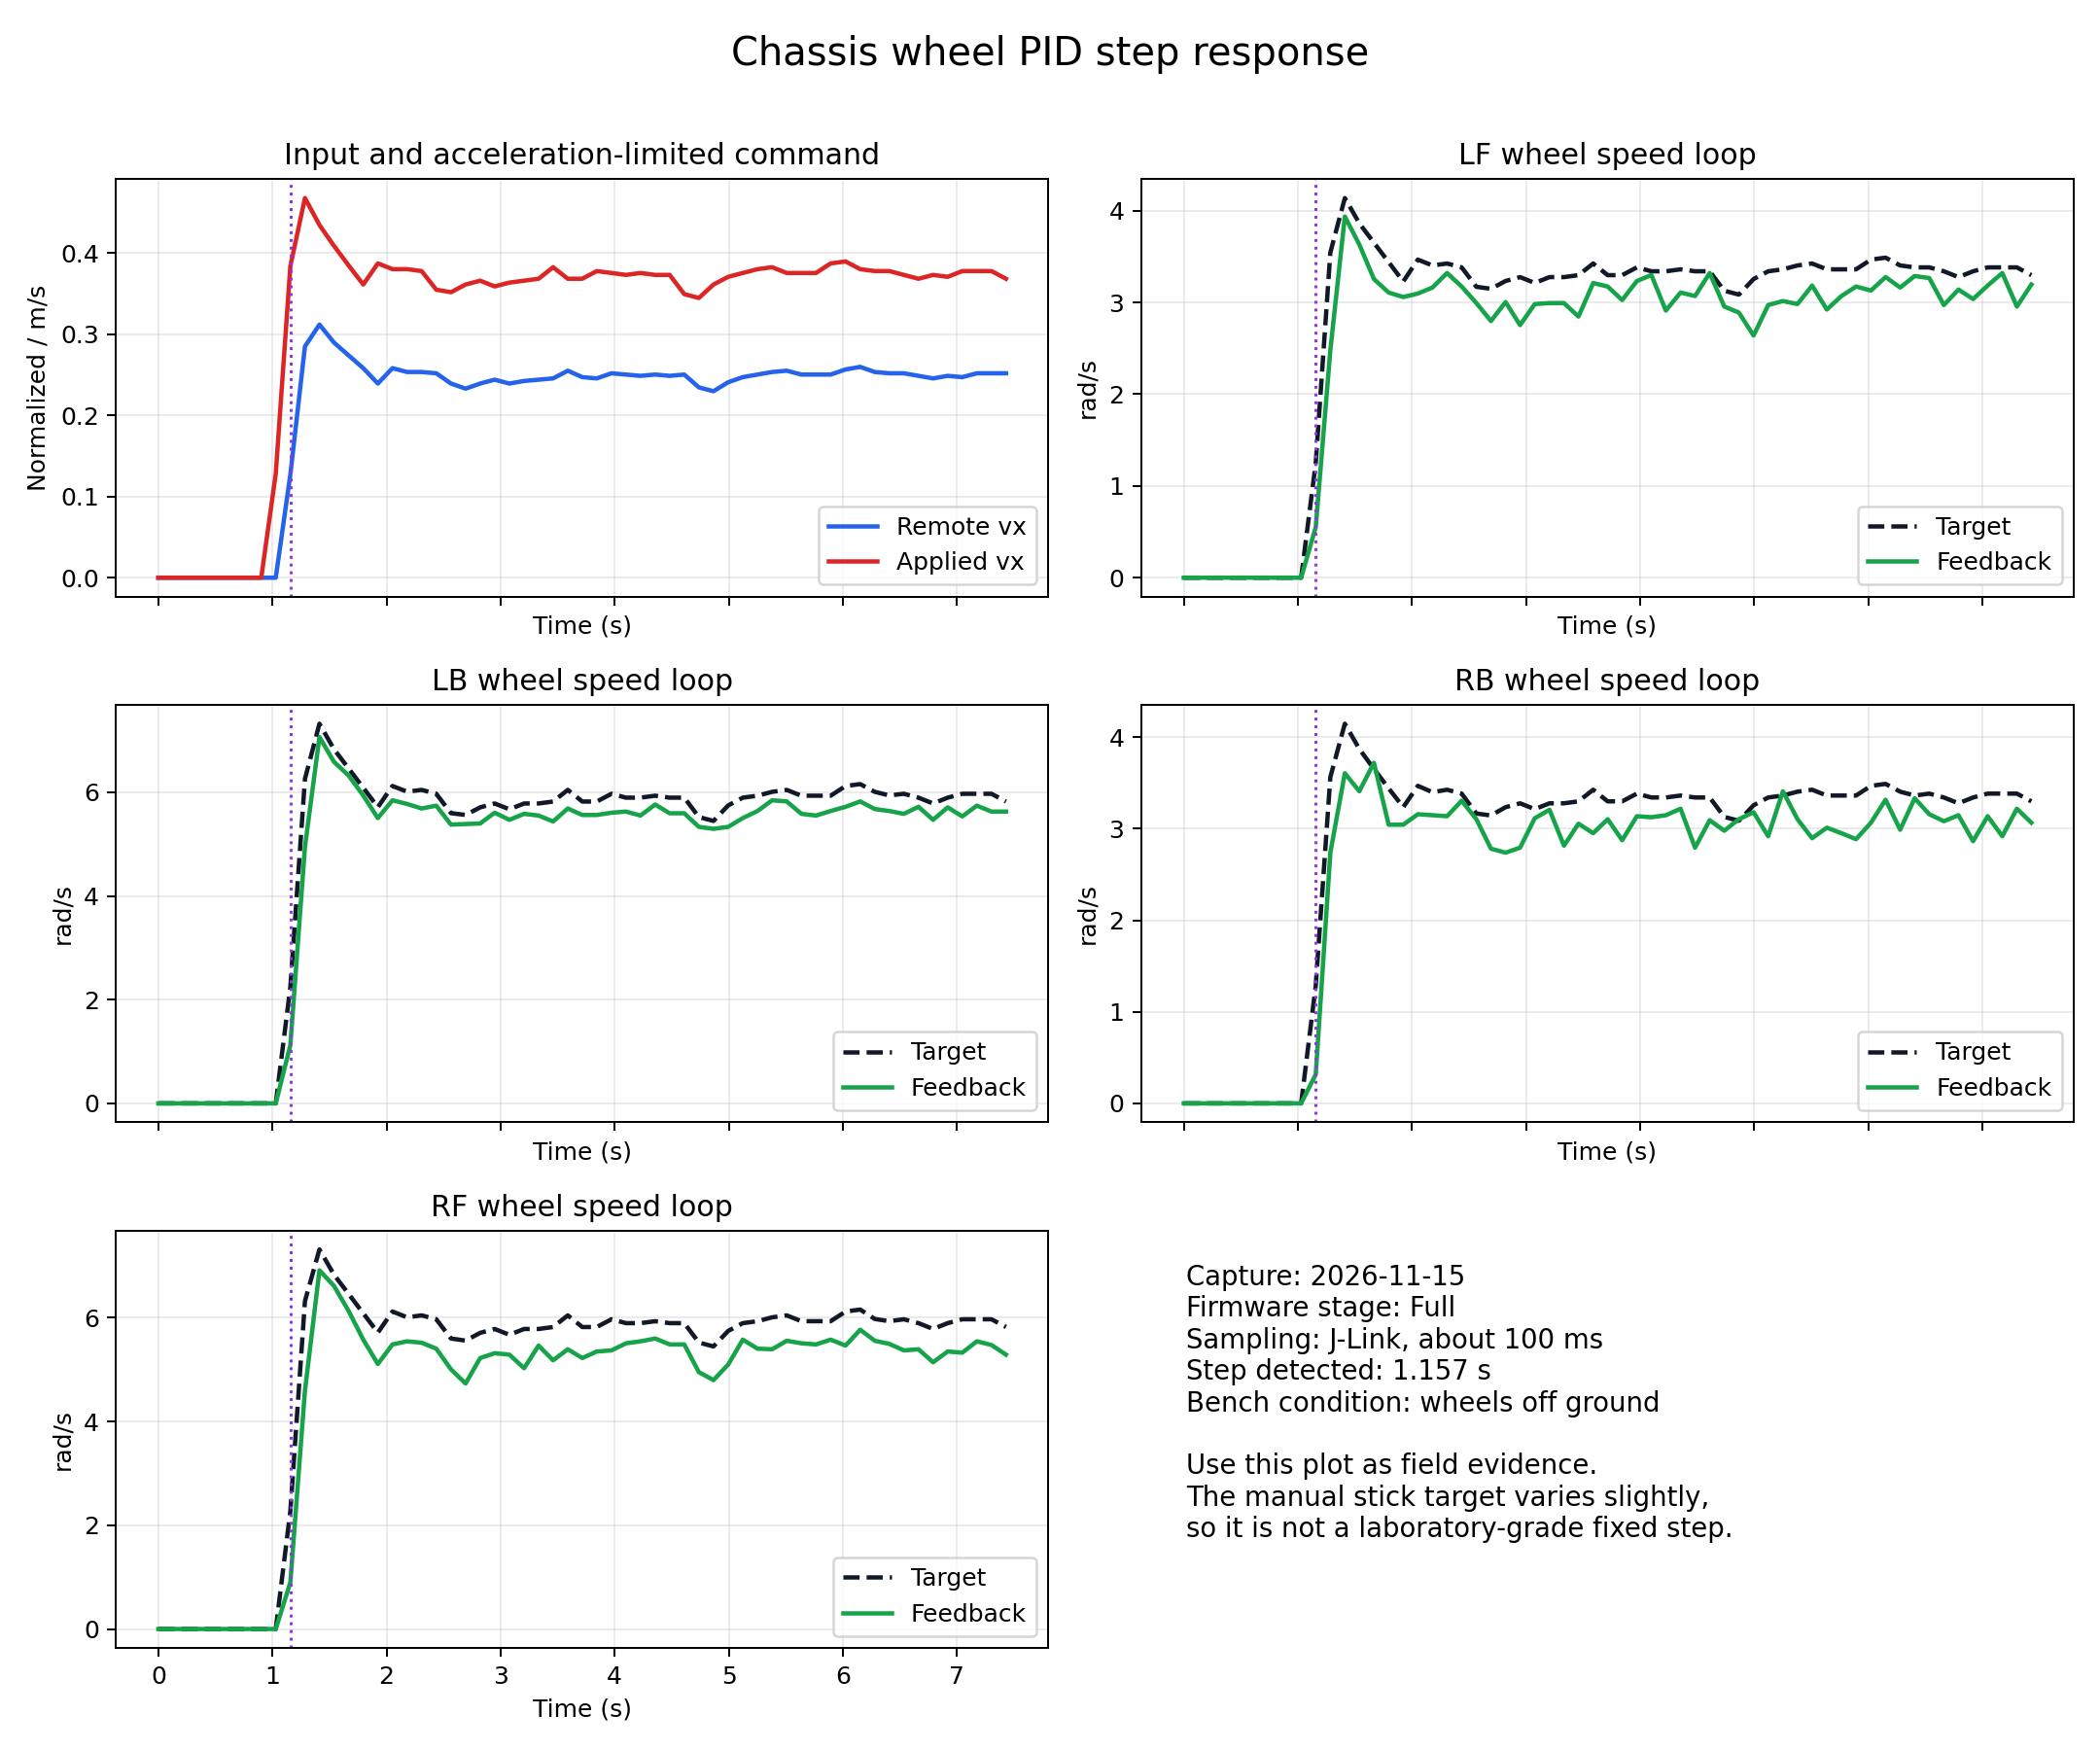

The file beside this chart, header and first rows:
time_s, remote_vx, applied_vx, lf_target, lf_speed, lb_target, lb_speed, rb_target, rb_speed, rf_target, rf_speed
0.000, 0.000000, 0.000000, 0.000000, 0.000000, 0.000000, 0.000000, 0.000000, 0.000000, 0.000000, 0.000000
0.135, 0.000000, 0.000000, 0.000000, 0.000000, 0.000000, 0.000000, 0.000000, 0.000000, 0.000000, 0.000000
0.263, 0.000000, 0.000000, 0.000000, 0.000000, 0.000000, 0.000000, 0.000000, 0.000000, 0.000000, 0.000000
0.391, 0.000000, 0.000000, 0.000000, 0.000000, 0.000000, 0.000000, 0.000000, 0.000000, 0.000000, 0.000000
0.519, 0.000000, 0.000000, 0.000000, 0.000000, 0.000000, 0.000000, 0.000000, 0.000000, 0.000000, 0.000000
0.646, 0.000000, 0.000000, 0.000000, 0.000000, 0.000000, 0.000000, 0.000000, 0.000000, 0.000000, 0.000000
0.774, 0.000000, 0.000000, 0.000000, 0.000000, 0.000000, 0.000000, 0.000000, 0.000000, 0.000000, 0.000000
0.902, 0.000000, 0.000000, 0.000000, 0.000000, 0.000000, 0.000000, 0.000000, 0.000000, 0.000000, 0.000000
1.029, 0.000000, 0.128, 0.000000, 0.000000, 0.000000, 0.000000, 0.000000, 0.000000, 0.000000, 0.000000
1.157, 0.1272, 0.384, 1.251, 0.5508, 2.245, 1.123, 1.287, 0.3163, 2.277, 0.8998
1.285, 0.285, 0.4678, 3.545, 2.481, 6.258, 4.946, 3.563, 2.738, 6.322, 4.597
1.412, 0.3119, 0.4347, 4.138, 3.937, 7.322, 7.067, 4.146, 3.605, 7.318, 6.915
1.539, 0.2898, 0.409, 3.863, 3.632, 6.832, 6.588, 3.87, 3.408, 6.832, 6.615
1.667, 0.274, 0.3849, 3.652, 3.256, 6.461, 6.326, 3.652, 3.719, 6.461, 6.135
1.796, 0.2582, 0.3613, 3.44, 3.108, 6.087, 5.939, 3.44, 3.043, 6.087, 5.579
1.924, 0.2393, 0.3873, 3.229, 3.059, 5.713, 5.502, 3.234, 3.043, 5.713, 5.11
2.052, 0.2582, 0.3802, 3.467, 3.097, 6.121, 5.846, 3.467, 3.157, 6.121, 5.486
2.180, 0.2535, 0.3802, 3.404, 3.163, 6.012, 5.775, 3.398, 3.147, 6.009, 5.546
2.308, 0.2535, 0.3778, 3.425, 3.321, 6.046, 5.688, 3.425, 3.136, 6.046, 5.519
2.436, 0.2519, 0.3549, 3.383, 3.174, 5.971, 5.742, 3.383, 3.305, 5.971, 5.404
2.565, 0.2393, 0.3518, 3.171, 2.994, 5.597, 5.377, 3.165, 3.103, 5.6, 5.006
2.693, 0.233, 0.3613, 3.149, 2.798, 5.563, 5.388, 3.144, 2.781, 5.56, 4.733
2.821, 0.2393, 0.366, 3.234, 3.005, 5.71, 5.399, 3.234, 2.738, 5.71, 5.224
2.948, 0.244, 0.3589, 3.277, 2.754, 5.784, 5.606, 3.277, 2.792, 5.784, 5.317
3.077, 0.2393, 0.3636, 3.213, 2.983, 5.672, 5.47, 3.213, 3.114, 5.672, 5.29
3.206, 0.2424, 0.366, 3.277, 2.994, 5.784, 5.584, 3.277, 3.207, 5.784, 5.028
3.333, 0.244, 0.3684, 3.277, 2.994, 5.784, 5.551, 3.277, 2.814, 5.784, 5.464
3.460, 0.2456, 0.3826, 3.298, 2.847, 5.822, 5.437, 3.298, 3.054, 5.822, 5.181
3.589, 0.2551, 0.3684, 3.425, 3.212, 6.046, 5.688, 3.425, 2.95, 6.046, 5.393
3.716, 0.2472, 0.3684, 3.298, 3.174, 5.822, 5.562, 3.298, 3.103, 5.822, 5.224
3.843, 0.2456, 0.3778, 3.298, 3.027, 5.822, 5.562, 3.298, 2.874, 5.822, 5.35
3.972, 0.2519, 0.3755, 3.383, 3.234, 5.971, 5.606, 3.383, 3.136, 5.971, 5.371
4.099, 0.2503, 0.3731, 3.34, 3.299, 5.897, 5.628, 3.34, 3.125, 5.897, 5.508
4.226, 0.2487, 0.3755, 3.34, 2.912, 5.897, 5.551, 3.34, 3.147, 5.897, 5.546
4.355, 0.2503, 0.3731, 3.361, 3.108, 5.934, 5.764, 3.361, 3.217, 5.934, 5.6
4.482, 0.2487, 0.3731, 3.34, 3.07, 5.897, 5.595, 3.34, 2.792, 5.897, 5.486
4.610, 0.2503, 0.3494, 3.34, 3.321, 5.897, 5.595, 3.34, 3.092, 5.897, 5.486
4.738, 0.2345, 0.3447, 3.128, 2.956, 5.522, 5.333, 3.128, 2.977, 5.522, 4.952
4.866, 0.2298, 0.3613, 3.086, 2.89, 5.448, 5.295, 3.086, 3.103, 5.448, 4.799
4.995, 0.2408, 0.3707, 3.255, 2.639, 5.747, 5.333, 3.255, 3.179, 5.747, 5.099
5.123, 0.2472, 0.3755, 3.34, 2.972, 5.897, 5.502, 3.34, 2.917, 5.897, 5.579
5.252, 0.2503, 0.3802, 3.361, 3.016, 5.934, 5.639, 3.361, 3.408, 5.934, 5.404
5.380, 0.2535, 0.3826, 3.404, 2.983, 6.009, 5.846, 3.404, 3.103, 6.009, 5.393
5.508, 0.2551, 0.3755, 3.425, 3.185, 6.046, 5.824, 3.425, 2.896, 6.046, 5.557
5.637, 0.2503, 0.3755, 3.361, 2.923, 5.934, 5.584, 3.361, 3.01, 5.934, 5.508
5.765, 0.2503, 0.3755, 3.361, 3.07, 5.934, 5.551, 3.361, 2.95, 5.934, 5.486
5.893, 0.2503, 0.3873, 3.361, 3.174, 5.934, 5.639, 3.361, 2.885, 5.934, 5.579
6.024, 0.2566, 0.3897, 3.467, 3.13, 6.121, 5.72, 3.467, 3.065, 6.121, 5.464
6.152, 0.2598, 0.3802, 3.489, 3.277, 6.158, 5.824, 3.489, 3.316, 6.158, 5.77
6.280, 0.2535, 0.3778, 3.404, 3.163, 6.009, 5.677, 3.404, 2.988, 5.977, 5.557
6.407, 0.2519, 0.3778, 3.383, 3.288, 5.94, 5.639, 3.361, 3.332, 5.934, 5.497
6.535, 0.2519, 0.3731, 3.383, 3.266, 5.971, 5.584, 3.383, 3.157, 5.971, 5.371
6.663, 0.2487, 0.3684, 3.34, 2.972, 5.897, 5.72, 3.34, 3.081, 5.897, 5.393
6.791, 0.2456, 0.3731, 3.277, 3.141, 5.784, 5.47, 3.277, 3.147, 5.784, 5.142
6.919, 0.2487, 0.3707, 3.34, 3.037, 5.897, 5.71, 3.34, 2.863, 5.897, 5.35
7.047, 0.2472, 0.3778, 3.383, 3.185, 5.971, 5.535, 3.383, 3.136, 5.971, 5.328
7.175, 0.2519, 0.3778, 3.383, 3.321, 5.971, 5.742, 3.383, 2.917, 5.971, 5.546
7.303, 0.2519, 0.3778, 3.383, 2.956, 5.971, 5.628, 3.383, 3.217, 5.971, 5.475
7.430, 0.2519, 0.3684, 3.298, 3.196, 5.822, 5.628, 3.298, 3.065, 5.822, 5.29
